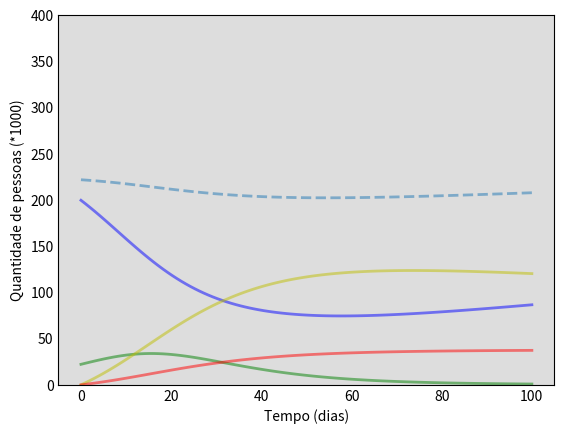

Python code for this plot: (Note: this script raises an exception after producing the figure.)
import numpy as np
from scipy.integrate import odeint
import matplotlib.pyplot as plt
import math
#SIR with vital dynamics

# Initial Population
N = 221950
# Initial number of infected,recovered and dead (because of the desease)individuals, I0,R0, M0.
I0, R0, M0 = 0.1*N, 0, 0
# Susceptible people
S0 = N - I0 - R0
# BETA= Contact Rate, GAMMA = Recovery rate.
beta, gamma = 0.2, 0.1 
# X axis, representing time(in days)
t = np.linspace(0, 100, 100)
#Natality rate
m = 0.00338
#Death Rate (D1 represents natural death, D2=date of I.)
D1,D2 = 0.00243,0.026
es = 3 #S people entering the system
ei = 2 #I people entering the system
ss = 2#S people leaving.
si = 0.5 #I people leaving


# The SIR model differential equations.
def deriv(y, t, beta, gamma):
    S, I, R, M = y
    N = S + I + R
    dSdt = es*math.exp(-0.04*t) - ss*math.exp(-0.04*t) + (m*N) -beta * S * I / N - (D1*S)
    dIdt = ei*math.exp(-0.04*t) - si*math.exp(-0.04*t) +beta * S * I / N - gamma * I - (D2*I)
    dRdt = gamma * I - (D1*R)
    dMdt = D2*I
    return dSdt, dIdt, dRdt, dMdt

# Initial conditions vector
y0 = S0, I0, R0, M0
# Integrate the SIR equations over the time grid, t.
ret = odeint(deriv, y0, t, args=(beta, gamma))
S, I, R, M = ret.T

# Plot the data on three separate curves for S(t), I(t) and R(t)
fig = plt.figure(facecolor='w')
ax = fig.add_subplot(111, facecolor='#dddddd', axisbelow=True)
ax.plot(t, S/1000, 'b', alpha=0.5, lw=2, label='Suscetíveis')
ax.plot(t, I/1000, 'g', alpha=0.5, lw=2, label='Infectados')
ax.plot(t, R/1000, 'y', alpha=0.5, lw=2, label='Recuperados com imunidade')
ax.plot(t, M/1000, 'r', alpha=0.5, lw=2, label='Mortos pela doença')
ax.plot(t, (S+I+R)/1000, '--', alpha=0.5, lw=2, label='População Total')
ax.set_xlabel('Tempo (dias)')
ax.set_ylabel('Quantidade de pessoas (*1000)')
ax.set_ylim(0,400)
ax.yaxis.set_tick_params(length=0)
ax.xaxis.set_tick_params(length=0)
ax.grid(b=True, which='major', c='w', lw=2, ls='-')
legend = ax.legend()
legend.get_frame().set_alpha(0.5)
for spine in ('top', 'right', 'bottom', 'left'):
    ax.spines[spine].set_visible(False)
plt.show()
